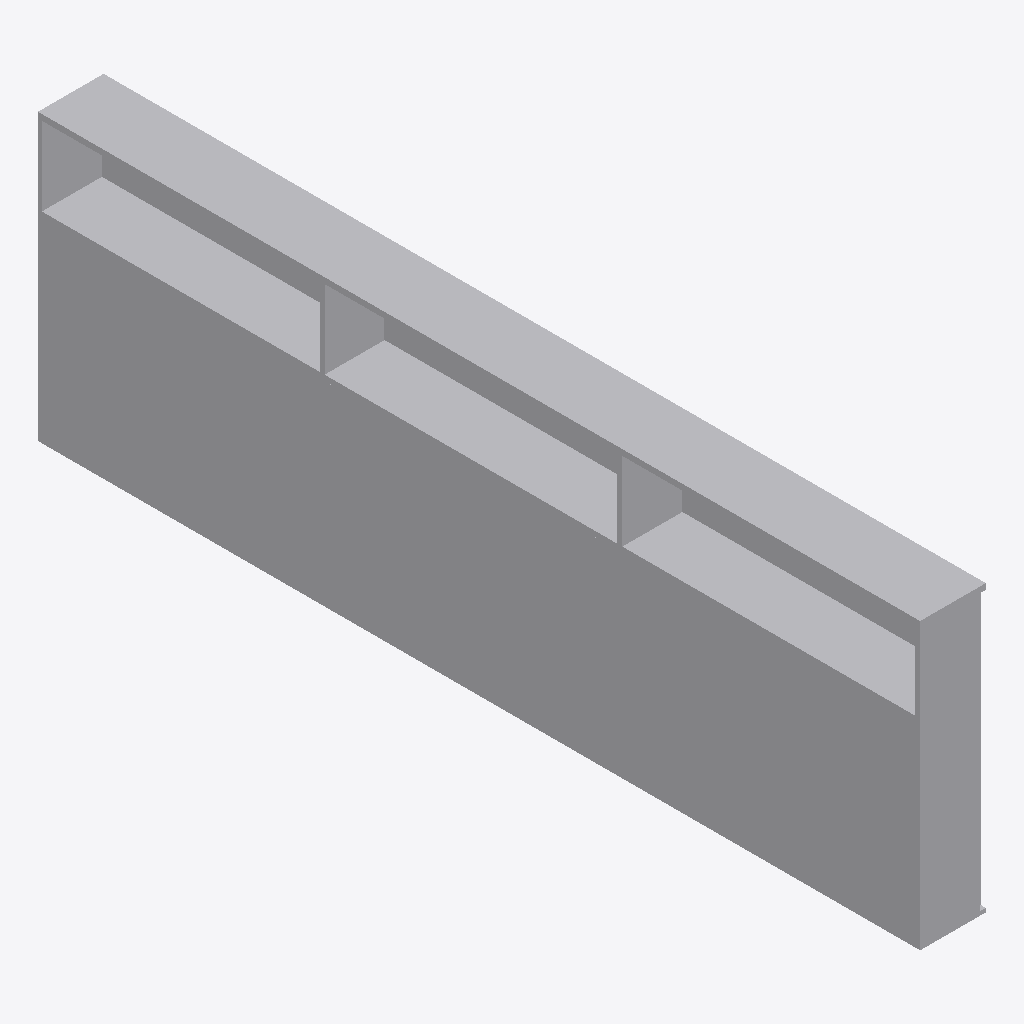
Isometric view of an IFC building model (IFC-SPF (STEP), schema IFC2X3, length unit millimetre), seen from the south-west, elements coloured by IFC class: 1 other element (light grey).
Extent 0.3 m × 3.6 m × 1.1 m (x, y, z). Storeys (1): 标高 1 at 0.00 m. Elements (1): 1 IfcFurnishingElement.

HEADER;
FILE_DESCRIPTION(('ViewDefinition [CoordinationView_V2.0]'),'2;1');
FILE_NAME('项目编号','2020-04-10T09:45:58',(''),(''),'The EXPRESS Data Manager Version 5.02.0100.07 : ','20180216_1515(x64) - Exporter 19.1.0.0 - Alterna','');
FILE_SCHEMA(('IFC2X3'));
ENDSEC;
DATA;
#105=IFCPROJECT('2YU7oBYo19YuETrnoJI6HY',#41,'项目编号',$,$,'项目名称','项目状态',(#97),#92);
#344=IFCSITE('2YU7oBYo19YuETrnoJI6HW',#41,'Default',$,$,#341,$,$,.ELEMENT.,(39,55,0,114440),(116,25,59,866333),0.0,$,$);
#115=IFCBUILDING('2YU7oBYo19YuETrnoJI6HZ',#41,'',$,$,#32,$,'',.ELEMENT.,$,$,$);
#148=IFCBUILDINGSTOREY('2YU7oBYo19YuETrnnijvhn',#41,'标高 1',$,'标高:正负零标高',#147,$,'标高 1',.ELEMENT.,0.0);
#319=IFCFURNISHINGELEMENT('10SFvbF7rDbOcHrZsfpML8',#41,'储物柜:储物柜:226137',$,'储物柜:储物柜',#317,#310,'226137');
ENDSEC;
